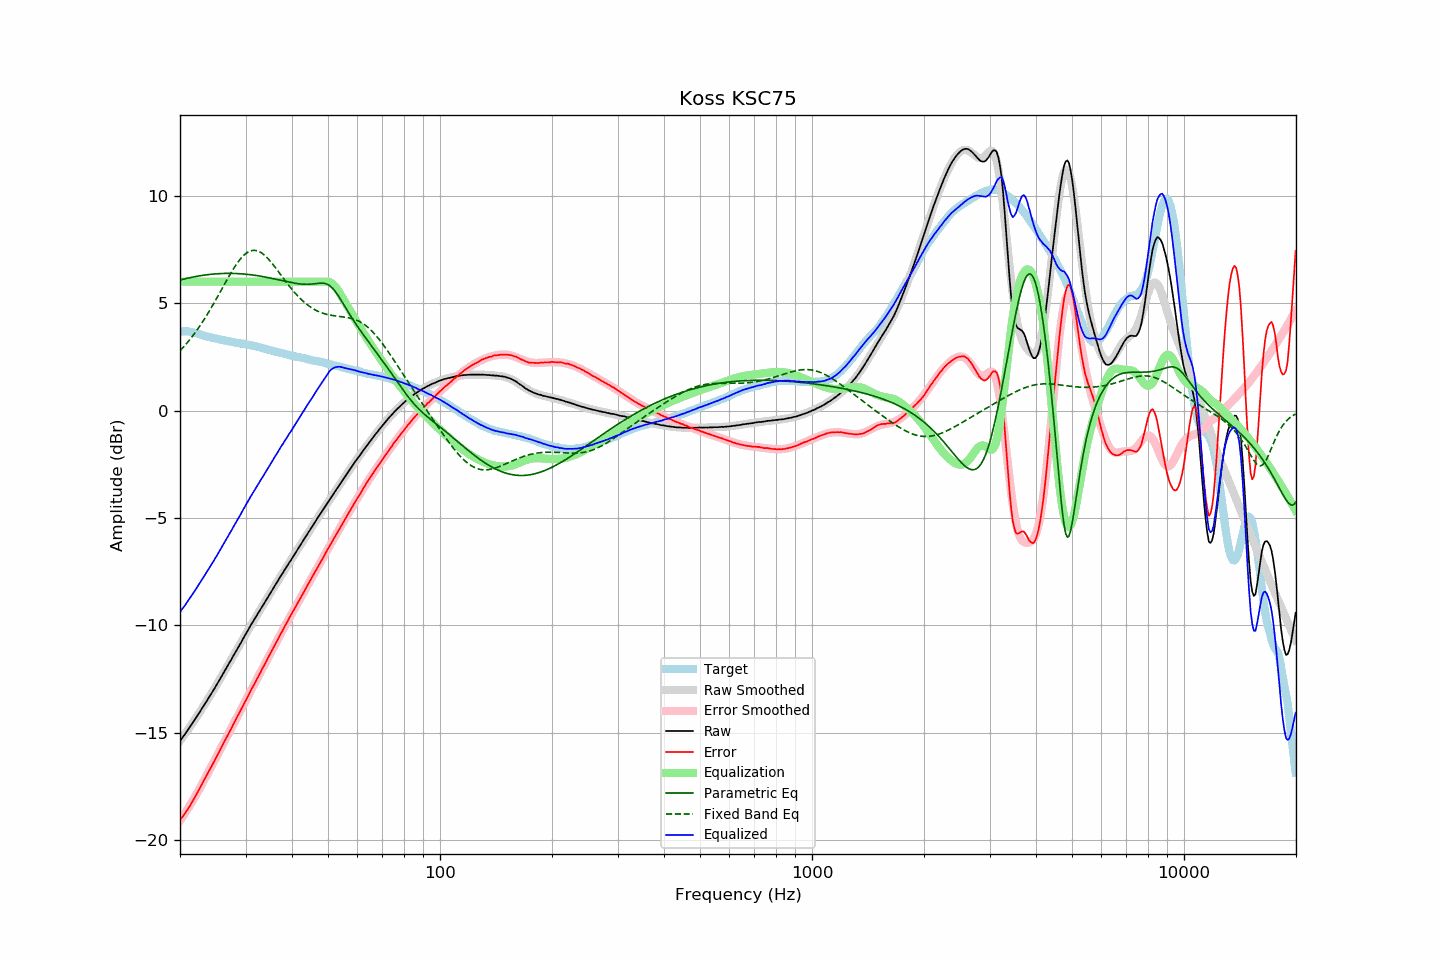

Source data for this figure (header and first rows):
frequency, raw, error, smoothed, error_smoothed, equalization, parametric_eq, fixed_band_eq, equalized_raw, equalized_smoothed, target
20.00, -15.37, -19.07, -15.38, -19.10, 6.00, 6.07, 2.78, -9.37, -9.38, 3.69
20.20, -15.27, -18.97, -15.28, -18.98, 6.00, 6.09, 2.86, -9.27, -9.28, 3.69
20.40, -15.17, -18.86, -15.17, -18.87, 6.00, 6.11, 2.94, -9.17, -9.17, 3.69
20.61, -15.07, -18.77, -15.07, -18.75, 6.00, 6.13, 3.03, -9.07, -9.07, 3.69
20.81, -14.96, -18.65, -14.96, -18.64, 6.00, 6.15, 3.11, -8.96, -8.96, 3.69
21.02, -14.85, -18.54, -14.85, -18.52, 6.00, 6.17, 3.20, -8.85, -8.85, 3.69
21.23, -14.74, -18.41, -14.74, -18.40, 6.00, 6.18, 3.30, -8.74, -8.74, 3.67
21.44, -14.63, -18.29, -14.63, -18.27, 6.00, 6.20, 3.39, -8.63, -8.63, 3.66
21.66, -14.52, -18.17, -14.52, -18.15, 6.00, 6.22, 3.49, -8.52, -8.52, 3.64
21.87, -14.41, -18.03, -14.41, -18.02, 6.00, 6.23, 3.59, -8.41, -8.41, 3.62
22.09, -14.29, -17.90, -14.29, -17.89, 6.00, 6.24, 3.69, -8.29, -8.29, 3.61
22.31, -14.18, -17.76, -14.18, -17.76, 6.00, 6.26, 3.79, -8.18, -8.18, 3.58
22.54, -14.06, -17.62, -14.06, -17.62, 6.00, 6.27, 3.90, -8.06, -8.06, 3.56
22.76, -13.94, -17.48, -13.95, -17.49, 6.00, 6.28, 4.01, -7.94, -7.95, 3.54
22.99, -13.83, -17.34, -13.83, -17.35, 6.00, 6.30, 4.13, -7.83, -7.83, 3.51
23.22, -13.71, -17.19, -13.71, -17.21, 6.00, 6.31, 4.24, -7.71, -7.71, 3.48
23.45, -13.59, -17.05, -13.59, -17.07, 6.00, 6.32, 4.36, -7.59, -7.59, 3.46
23.69, -13.48, -16.92, -13.48, -16.93, 6.00, 6.33, 4.48, -7.48, -7.48, 3.45
23.92, -13.35, -16.78, -13.35, -16.79, 6.00, 6.33, 4.60, -7.35, -7.35, 3.43
24.16, -13.23, -16.65, -13.23, -16.64, 6.00, 6.34, 4.73, -7.23, -7.23, 3.42
24.40, -13.11, -16.51, -13.11, -16.50, 6.00, 6.35, 4.86, -7.11, -7.11, 3.40
24.65, -12.99, -16.37, -12.99, -16.36, 6.00, 6.36, 4.99, -6.99, -6.99, 3.38
24.89, -12.86, -16.22, -12.86, -16.22, 6.00, 6.36, 5.12, -6.86, -6.86, 3.36
25.14, -12.74, -16.09, -12.74, -16.08, 6.00, 6.37, 5.25, -6.74, -6.74, 3.34
25.39, -12.61, -15.93, -12.61, -15.93, 6.00, 6.37, 5.39, -6.61, -6.61, 3.32
25.65, -12.48, -15.80, -12.48, -15.79, 6.00, 6.38, 5.52, -6.48, -6.48, 3.31
25.91, -12.36, -15.64, -12.35, -15.65, 6.00, 6.38, 5.66, -6.36, -6.35, 3.28
26.16, -12.22, -15.49, -12.23, -15.50, 6.00, 6.38, 5.79, -6.22, -6.23, 3.27
26.43, -12.10, -15.36, -12.10, -15.36, 6.00, 6.39, 5.93, -6.10, -6.10, 3.26
26.69, -11.96, -15.20, -11.97, -15.21, 6.00, 6.39, 6.06, -5.96, -5.97, 3.24
26.96, -11.83, -15.07, -11.84, -15.07, 6.00, 6.39, 6.19, -5.83, -5.84, 3.23
27.23, -11.70, -14.92, -11.71, -14.92, 6.00, 6.39, 6.32, -5.70, -5.71, 3.22
27.50, -11.58, -14.79, -11.58, -14.78, 6.00, 6.39, 6.45, -5.58, -5.58, 3.21
27.77, -11.44, -14.63, -11.45, -14.63, 6.00, 6.39, 6.57, -5.44, -5.45, 3.19
28.05, -11.31, -14.49, -11.31, -14.49, 6.00, 6.38, 6.69, -5.31, -5.31, 3.18
28.33, -11.18, -14.34, -11.18, -14.34, 6.00, 6.38, 6.80, -5.18, -5.18, 3.16
28.62, -11.06, -14.20, -11.05, -14.20, 6.00, 6.38, 6.91, -5.06, -5.05, 3.15
28.90, -10.92, -14.06, -10.92, -14.06, 6.00, 6.37, 7.01, -4.92, -4.92, 3.14
29.19, -10.79, -13.91, -10.79, -13.91, 6.00, 6.37, 7.10, -4.79, -4.79, 3.11
29.48, -10.65, -13.77, -10.66, -13.77, 6.00, 6.36, 7.18, -4.65, -4.66, 3.11
29.78, -10.52, -13.63, -10.53, -13.62, 6.00, 6.36, 7.25, -4.52, -4.53, 3.10
30.08, -10.40, -13.49, -10.40, -13.48, 6.00, 6.35, 7.31, -4.40, -4.40, 3.09
30.38, -10.27, -13.35, -10.27, -13.34, 6.00, 6.34, 7.37, -4.27, -4.27, 3.07
30.68, -10.13, -13.19, -10.14, -13.19, 6.00, 6.33, 7.41, -4.13, -4.14, 3.06
30.99, -9.99, -13.03, -10.01, -13.05, 6.00, 6.32, 7.44, -3.99, -4.01, 3.04
31.30, -9.87, -12.90, -9.88, -12.91, 6.00, 6.31, 7.45, -3.87, -3.88, 3.03
31.61, -9.75, -12.77, -9.76, -12.76, 6.00, 6.30, 7.46, -3.75, -3.76, 3.02
31.93, -9.63, -12.63, -9.63, -12.62, 6.00, 6.29, 7.46, -3.63, -3.63, 2.99
32.24, -9.51, -12.47, -9.51, -12.48, 6.00, 6.28, 7.44, -3.51, -3.51, 2.96
32.57, -9.38, -12.34, -9.38, -12.34, 6.00, 6.27, 7.41, -3.38, -3.38, 2.95
32.89, -9.26, -12.20, -9.26, -12.19, 6.00, 6.26, 7.37, -3.26, -3.26, 2.94
33.22, -9.13, -12.04, -9.14, -12.05, 6.00, 6.24, 7.33, -3.13, -3.14, 2.91
33.55, -9.01, -11.91, -9.01, -11.91, 6.00, 6.23, 7.27, -3.01, -3.01, 2.90
33.89, -8.89, -11.77, -8.89, -11.76, 6.00, 6.22, 7.20, -2.89, -2.89, 2.88
34.23, -8.77, -11.63, -8.77, -11.62, 6.00, 6.20, 7.13, -2.77, -2.77, 2.85
34.57, -8.64, -11.47, -8.65, -11.48, 6.00, 6.19, 7.05, -2.64, -2.65, 2.83
34.92, -8.52, -11.33, -8.52, -11.34, 6.00, 6.17, 6.97, -2.52, -2.52, 2.81
35.27, -8.40, -11.20, -8.40, -11.19, 6.00, 6.16, 6.88, -2.40, -2.40, 2.80
35.62, -8.27, -11.05, -8.28, -11.05, 6.00, 6.14, 6.79, -2.27, -2.28, 2.78
35.97, -8.15, -10.91, -8.15, -10.91, 6.00, 6.12, 6.69, -2.15, -2.15, 2.75
... 635 more rows
